Run: headless pygame with SDL's dummy video driver; simulated clock (each Clock.tick advances the game by its frame time, no real sleeping); random seed 0; keys injected as events and as key.get_pressed() state; no mouse input.
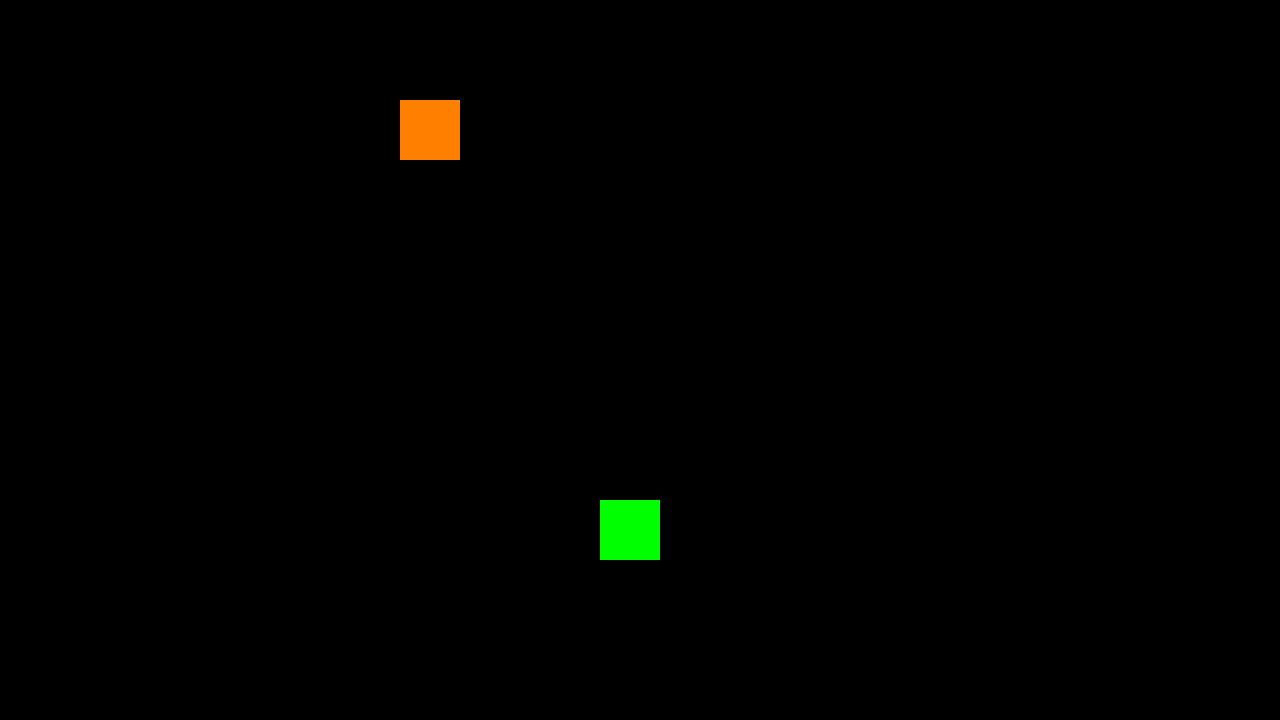
Frame 1 of 4 · flips 1–60 · no input
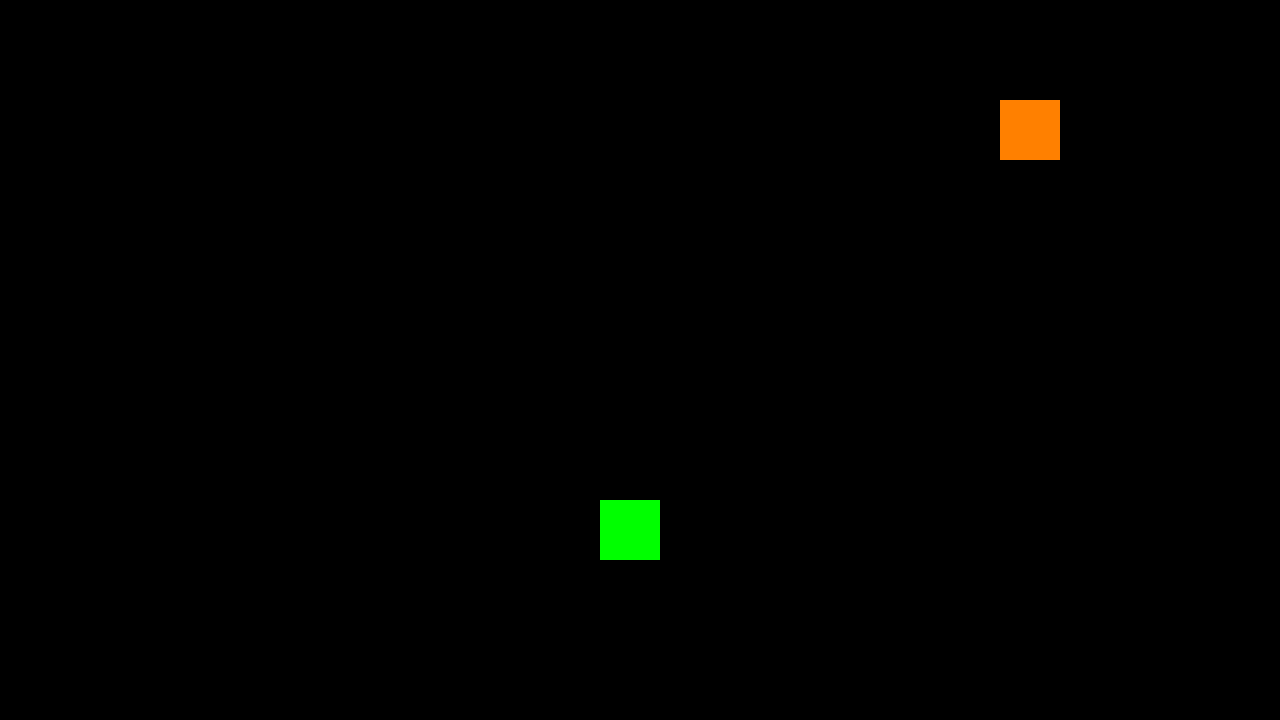
Frame 2 of 4 · flips 61–180 · tapped SPACE, RETURN · held RIGHT (→), D
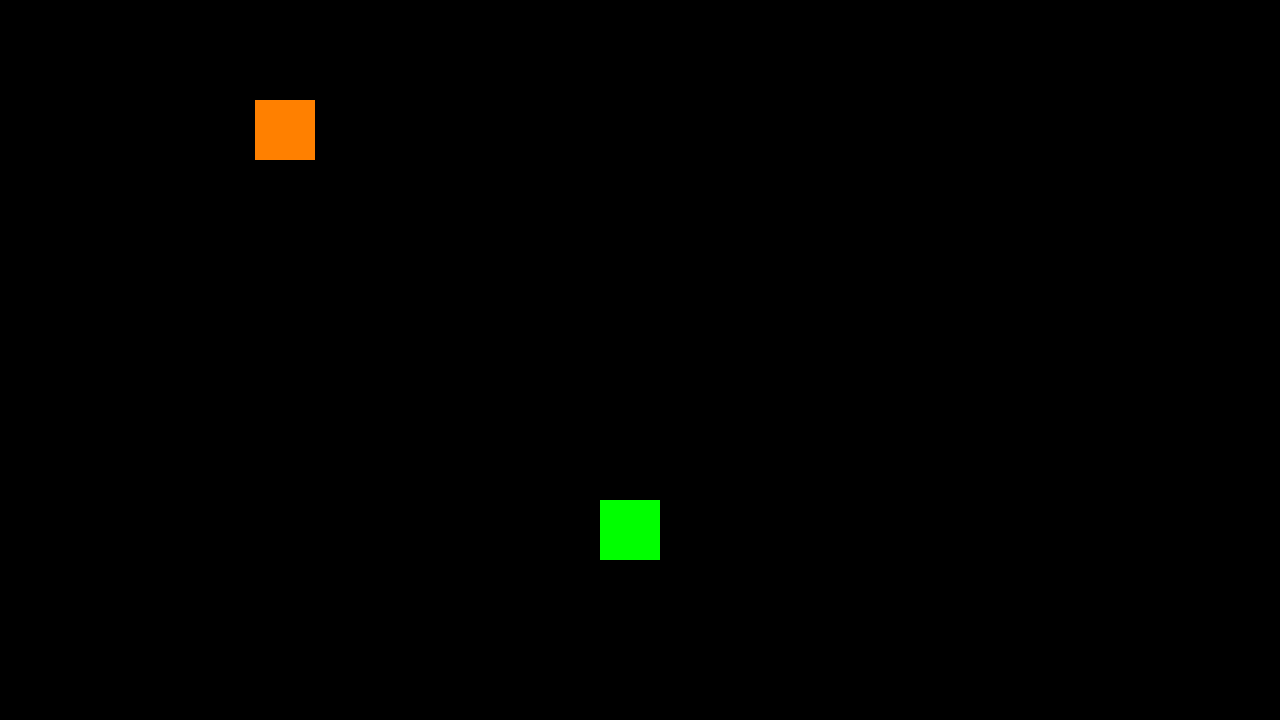
Frame 3 of 4 · flips 181–300 · held DOWN (↓), S
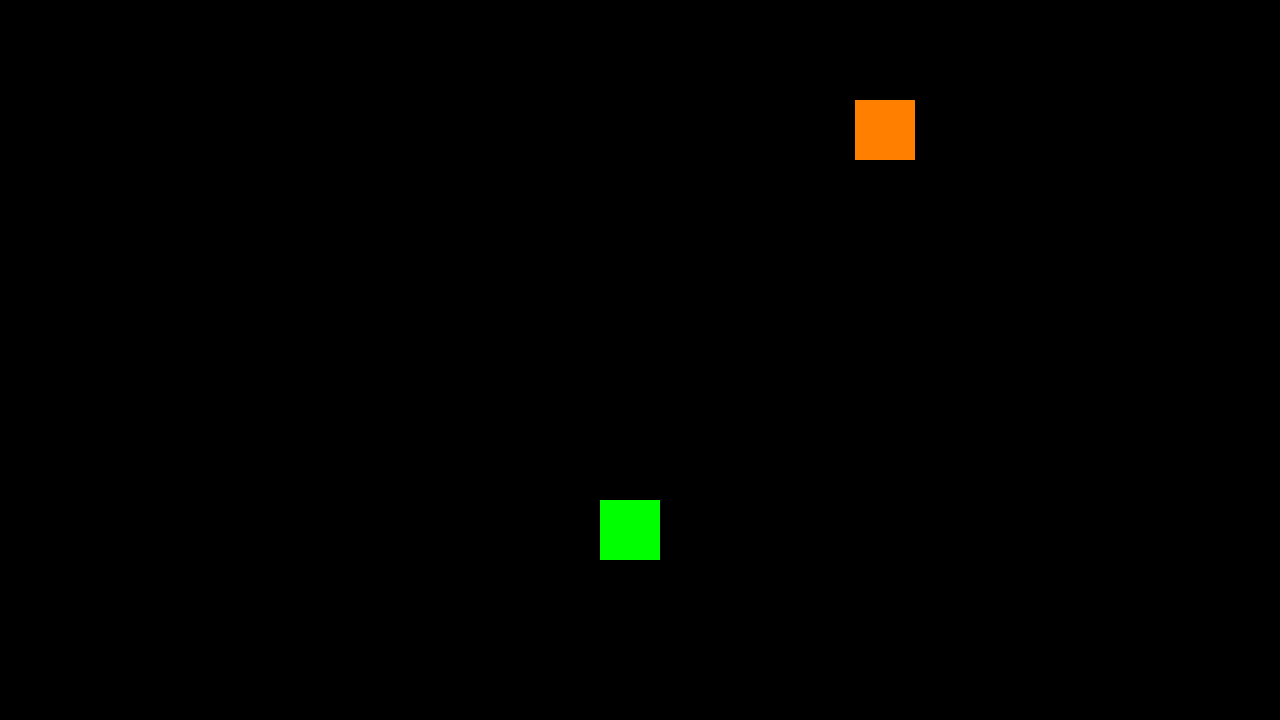
Frame 4 of 4 · flips 301–420 · held LEFT (←), A, UP (↑), W

The pygame program that drew these frames:

import pygame

# Inicializar
pygame.init()

# Medidas
ANCHO = 1280
ALTO = 720

# Colores
BLANCO = (255, 255, 255)
NEGRO = (0, 0, 0)
VERDE = (0, 255, 0)
NARANJA = (255, 128, 0)

# Ventana
ventana = pygame.display.set_mode((ANCHO, ALTO))
reloj = pygame.time.Clock()

# Datos
aste_pos_x = 100
aste_pos_y = 100

nave_pos_x = 600
nave_pos_y = 500

# Bucle principal

jugando = True

while jugando:

    reloj.tick(60)

    # Eventos
    for event in pygame.event.get():
        if event.type == pygame.QUIT:
            jugando = False
        if event.type == pygame.KEYDOWN:
            if event.key == pygame.K_ESCAPE:
                jugando = False
                
               
    # Lógica
    aste_pos_x += 5
    if aste_pos_x > ANCHO:
        aste_pos_x = -60

    # Dibujos
    ventana.fill(NEGRO)

    pygame.draw.rect(ventana, NARANJA, (aste_pos_x, aste_pos_y, 60, 60))

    pygame.draw.rect(ventana, VERDE, (nave_pos_x, nave_pos_y, 60, 60))


    # Actualizar
    pygame.display.update()



# Salir
pygame.quit()

# cd /Users/User/Desktop/utn/cuatrimestre1/programacion_1/0.manuel_gonzalez/nivel_29_pygame/video_12_moviendo_personaje_en_pygame
# python 1000.final.py

# cd /Users/User/Desktop/utn/cuatrimestre1/programacion_1/0.manuel_gonzalez/nivel_29_pygame/video_12_moviendo_personaje_en_pygame
# python 1000.final.py
